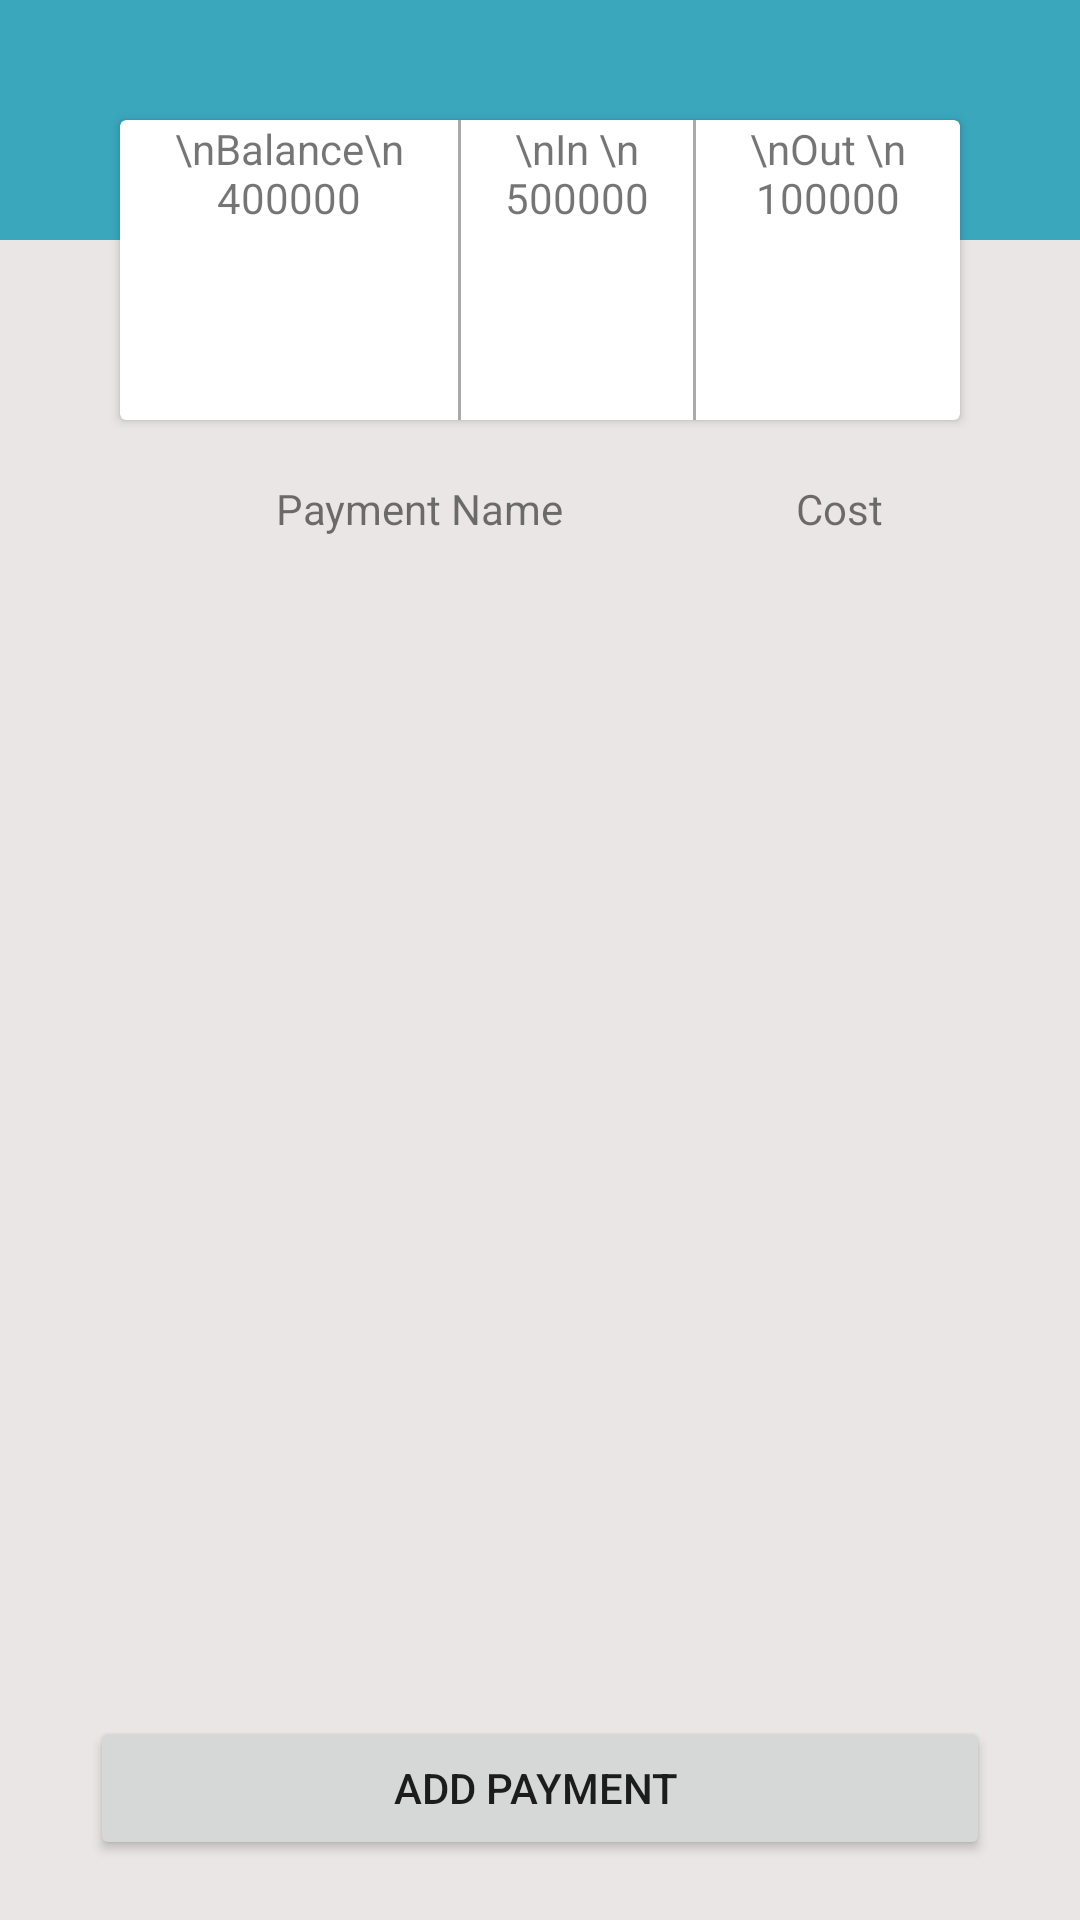

Android layout source for this screen:
<!-- AndroidManifest.xml: application theme Theme.DreamHouse -->
<!-- res/layout/fragment_payments.xml -->
<?xml version="1.0" encoding="utf-8"?>
<RelativeLayout xmlns:android="http://schemas.android.com/apk/res/android"
    xmlns:tools="http://schemas.android.com/tools"
    android:layout_width="match_parent"
    android:orientation="vertical"
    android:background="#EAE6E6"
    android:layout_height="match_parent">


    <LinearLayout
        android:layout_width="match_parent"
        android:layout_height="80dp"
        android:background="@color/purple_700"/>

    <LinearLayout
        android:layout_width="match_parent"
        android:layout_height="match_parent"
        android:orientation="vertical">

    <androidx.cardview.widget.CardView
        android:layout_width="match_parent"
        android:layout_height="100dp"
        android:layout_marginLeft="40dp"
        android:layout_marginTop="40dp"
        android:layout_marginRight="40dp">
        <LinearLayout
            android:layout_width="match_parent"
            android:layout_height="match_parent"
            android:orientation="horizontal">
            <TextView
                android:layout_width="wrap_content"
                android:layout_height="match_parent"
                android:layout_weight="1"
                android:textAlignment="center"
                android:text="\nBalance\n 400000"/>
            <TextView
                android:layout_width="1dp"
                android:layout_height="match_parent"
                android:background="#ABA9A9"
             />
            <TextView
                android:layout_width="wrap_content"
                android:layout_height="match_parent"
                android:layout_weight="1"
                android:textAlignment="center"
                android:text="\nIn \n 500000"/>
            <TextView
                android:layout_width="1dp"
                android:layout_height="match_parent"
                android:background="#ABA9A9"

               />
            <TextView
                android:layout_width="wrap_content"
                android:layout_height="match_parent"
                android:layout_weight="1"
                android:textAlignment="center"
                android:text="\nOut \n 100000"/>
        </LinearLayout>
    </androidx.cardview.widget.CardView>
    <LinearLayout
        android:layout_width="match_parent"
        android:layout_height="wrap_content"
        android:layout_marginLeft="40dp"
        android:layout_marginRight="40dp"
        android:layout_marginTop="10dp">
        <LinearLayout
                    android:layout_width="match_parent"
                    android:layout_height="match_parent"


                    android:orientation="horizontal">
                    <TextView
                        android:layout_width="wrap_content"
                        android:layout_height="match_parent"
                        android:layout_weight="2"
                        android:layout_marginTop="10dp"
                        android:textAlignment="center"
                        android:text="Payment Name"/>



                    <TextView
                        android:layout_width="wrap_content"
                        android:layout_height="match_parent"
                        android:layout_weight="1"
                        android:layout_marginTop="10dp"
                        android:textAlignment="center"
                        android:text="Cost"/>
                </LinearLayout>
    </LinearLayout>





































    <androidx.recyclerview.widget.RecyclerView
        android:layout_width="match_parent"
        android:layout_height="match_parent"

        android:scrollbars="vertical"
        android:id="@+id/recycler_menu"

        />





































    </LinearLayout>
    <LinearLayout
        android:layout_width="match_parent"
        android:layout_height="wrap_content"
        android:layout_alignParentBottom="true"
        android:layout_marginBottom="20dp"
        android:gravity="center|bottom">
        <Button
            android:layout_width="match_parent"
            android:layout_height="match_parent"
            android:layout_marginLeft="30dp"
            android:layout_marginRight="30dp"
            android:id="@+id/addpayment"
            android:text="Add Payment "/>
    </LinearLayout>

</RelativeLayout>
<!-- resources referenced by this layout -->
<resources>
  <color name="purple_700">#3aa7bd</color>
  <style name="Theme.DreamHouse" parent="Theme.MaterialComponents.DayNight.DarkActionBar">
          
          <item name="colorPrimary">@color/purple_500</item>
          <item name="colorPrimaryVariant">@color/purple_700</item>
          <item name="colorOnPrimary">@color/white</item>
          
          <item name="colorSecondary">@color/teal_200</item>
          <item name="colorSecondaryVariant">@color/teal_700</item>
          <item name="colorOnSecondary">@color/black</item>
          
          <item name="android:statusBarColor" tools:targetApi="l">?attr/colorPrimaryVariant</item>
          
      </style>
  <color name="purple_500">#3aa7bd</color>
  <color name="white">#FFFFFFFF</color>
  <color name="teal_200">#FF03DAC5</color>
  <color name="teal_700">#FF018786</color>
  <color name="black">#FF000000</color>
</resources>
